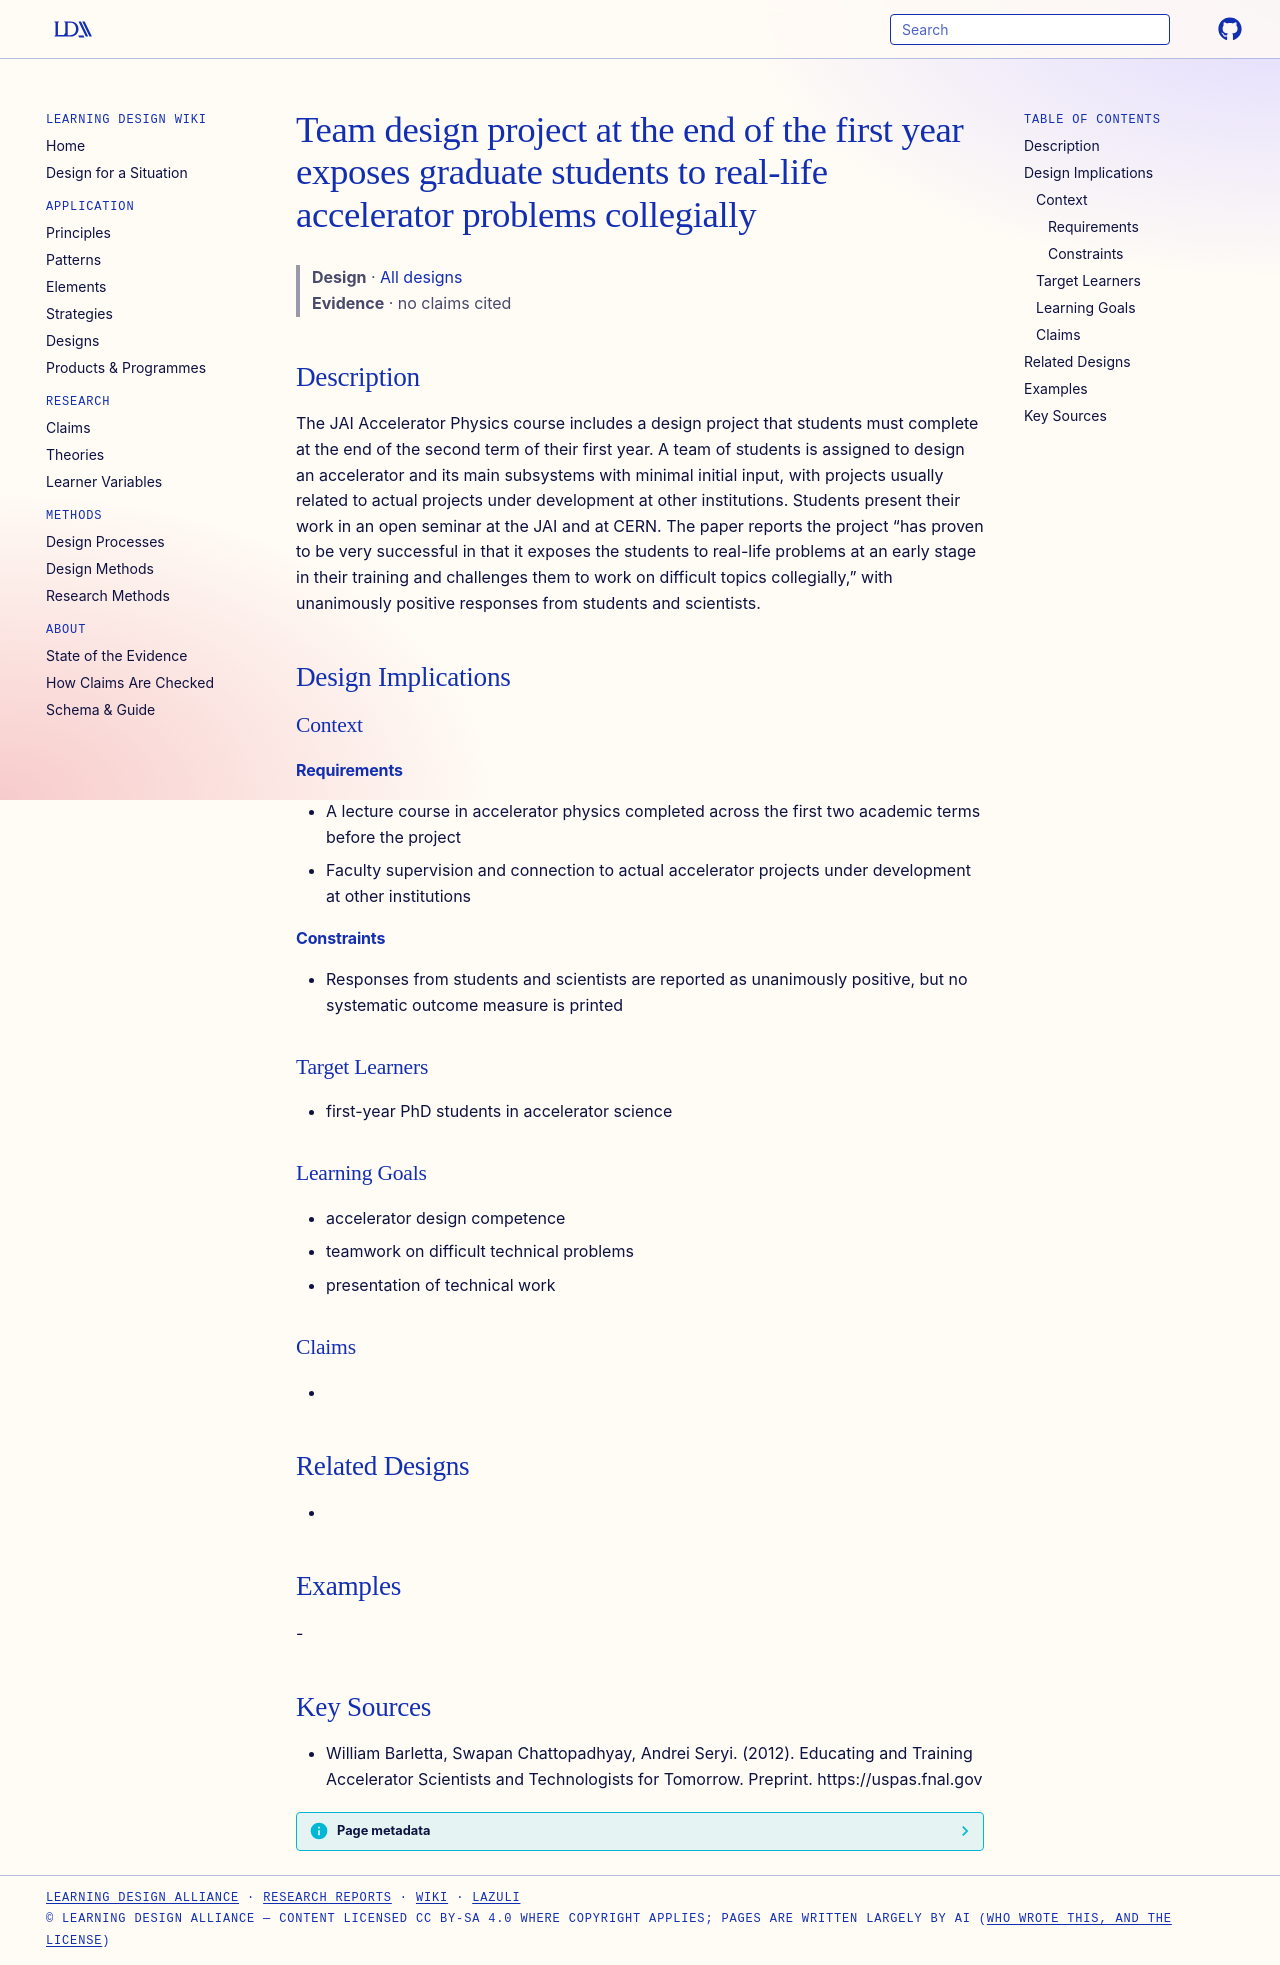

repository: Learning-Design-Alliance/learning-wiki · page: designs/jai-team-design-project-pattern/index.html · generator: mkdocs

---
type: design
id: jai-team-design-project-pattern
title: Team design project at the end of the first year exposes graduate students to real-life accelerator problems collegially
description: The JAI Accelerator Physics course includes a design project that students must complete at the end of the second term of their first year.
status: review
generated:
  by: "process:settle-candidates"
  at: 2026-11-17
sources:
  - id: william-barletta-2012
    resource: "https://uspas.fnal.gov"
    title: "William Barletta, Swapan Chattopadhyay, Andrei Seryi. (2012). Educating and Training Accelerator Scientists and Technologists for Tomorrow. Preprint. https://uspas.fnal.gov"
    author: William Barletta, Swapan Chattopadhyay, Andrei Seryi
---

# Team design project at the end of the first year exposes graduate students to real-life accelerator problems collegially

> **Design** · [All designs](index.md)
> **Evidence** · no claims cited

## Description
The JAI Accelerator Physics course includes a design project that students must complete at the end of the second term of their first year. A team of students is assigned to design an accelerator and its main subsystems with minimal initial input, with projects usually related to actual projects under development at other institutions. Students present their work in an open seminar at the JAI and at CERN. The paper reports the project “has proven to be very successful in that it exposes the students to real-life problems at an early stage in their training and challenges them to work on difficult topics collegially,” with unanimously positive responses from students and scientists.

## Design Implications

### Context
#### Requirements
- A lecture course in accelerator physics completed across the first two academic terms before the project
- Faculty supervision and connection to actual accelerator projects under development at other institutions
#### Constraints
- Responses from students and scientists are reported as unanimously positive, but no systematic outcome measure is printed

### Target Learners
- first-year PhD students in accelerator science

### Learning Goals
- accelerator design competence
- teamwork on difficult technical problems
- presentation of technical work

### Claims
- 

## Related Designs
- 

## Examples
-

## Key Sources
- William Barletta, Swapan Chattopadhyay, Andrei Seryi. (2012). Educating and Training Accelerator Scientists and Technologists for Tomorrow. Preprint. https://uspas.fnal.gov
